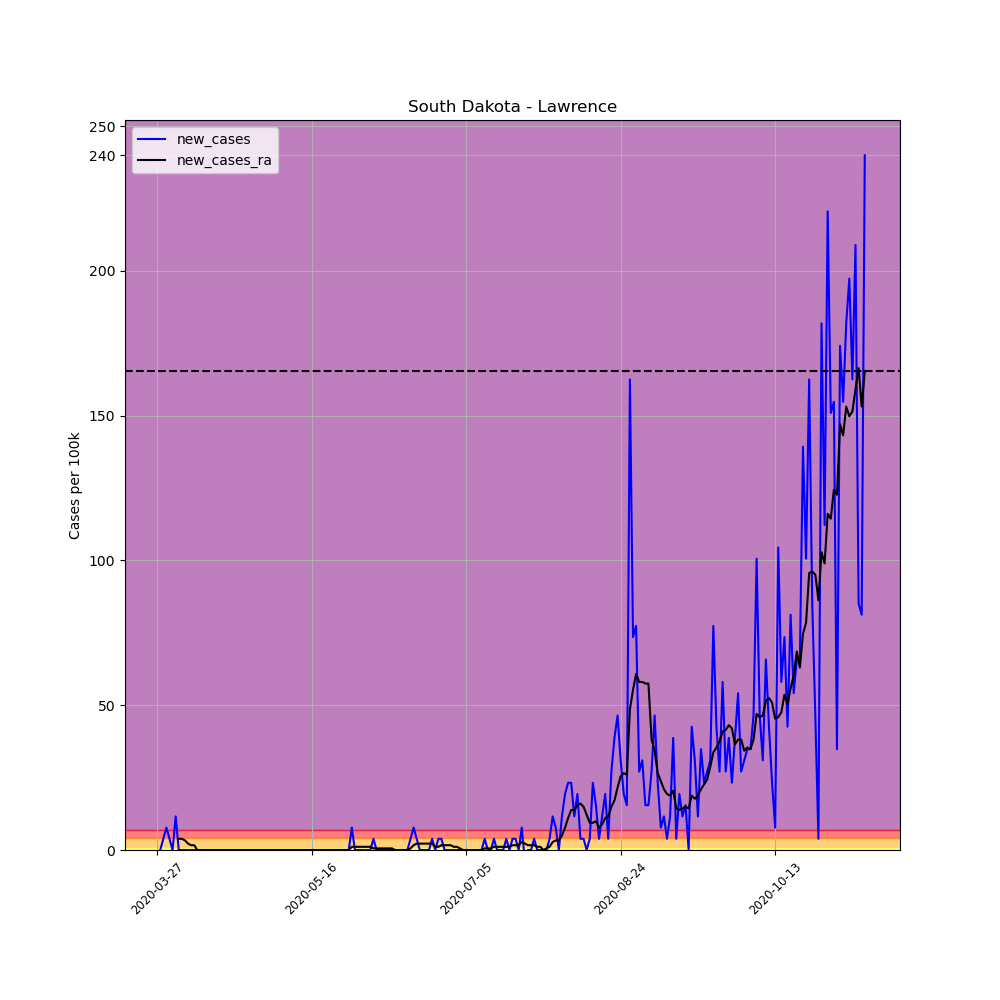

The file beside this chart, header and first rows:
, date, county, state, fips, cases, deaths, COUNTY, STNAME, CTYNAME, POPESTIMATE2019, per_100k, per_100k_ra, new_cases, new_cases_ra
409840, 2020-03-27, Lawrence, South Dakota, 46081, 2, 0, 81, South Dakota, Lawrence, 25844, 7.739, , , 
409841, 2020-03-28, Lawrence, South Dakota, 46081, 2, 0, 81, South Dakota, Lawrence, 25844, 7.739, , 0.0, 
409842, 2020-03-29, Lawrence, South Dakota, 46081, 3, 0, 81, South Dakota, Lawrence, 25844, 11.61, , 3.869, 
409843, 2020-03-30, Lawrence, South Dakota, 46081, 5, 0, 81, South Dakota, Lawrence, 25844, 19.35, , 7.739, 
409844, 2020-03-31, Lawrence, South Dakota, 46081, 6, 0, 81, South Dakota, Lawrence, 25844, 23.22, , 3.869, 
409845, 2020-04-01, Lawrence, South Dakota, 46081, 6, 0, 81, South Dakota, Lawrence, 25844, 23.22, , 0.0, 
409846, 2020-04-02, Lawrence, South Dakota, 46081, 9, 0, 81, South Dakota, Lawrence, 25844, 34.82, 18.24, 11.61, 
409847, 2020-04-03, Lawrence, South Dakota, 46081, 9, 0, 81, South Dakota, Lawrence, 25844, 34.82, 22.11, 0.0, 3.869
409848, 2020-04-04, Lawrence, South Dakota, 46081, 9, 0, 81, South Dakota, Lawrence, 25844, 34.82, 25.98, 0.0, 3.869
409849, 2020-04-05, Lawrence, South Dakota, 46081, 9, 0, 81, South Dakota, Lawrence, 25844, 34.82, 29.3, 0.0, 3.317
409850, 2020-04-06, Lawrence, South Dakota, 46081, 9, 0, 81, South Dakota, Lawrence, 25844, 34.82, 31.51, 0.0, 2.211
409851, 2020-04-07, Lawrence, South Dakota, 46081, 9, 0, 81, South Dakota, Lawrence, 25844, 34.82, 33.17, 0.0, 1.658
409852, 2020-04-08, Lawrence, South Dakota, 46081, 9, 0, 81, South Dakota, Lawrence, 25844, 34.82, 34.82, 0.0, 1.658
409853, 2020-04-09, Lawrence, South Dakota, 46081, 9, 0, 81, South Dakota, Lawrence, 25844, 34.82, 34.82, 0.0, 0.0
409854, 2020-04-10, Lawrence, South Dakota, 46081, 9, 0, 81, South Dakota, Lawrence, 25844, 34.82, 34.82, 0.0, 0.0
409855, 2020-04-11, Lawrence, South Dakota, 46081, 9, 0, 81, South Dakota, Lawrence, 25844, 34.82, 34.82, 0.0, 0.0
409856, 2020-04-12, Lawrence, South Dakota, 46081, 9, 0, 81, South Dakota, Lawrence, 25844, 34.82, 34.82, 0.0, 0.0
409857, 2020-04-13, Lawrence, South Dakota, 46081, 9, 0, 81, South Dakota, Lawrence, 25844, 34.82, 34.82, 0.0, 0.0
409858, 2020-04-14, Lawrence, South Dakota, 46081, 9, 0, 81, South Dakota, Lawrence, 25844, 34.82, 34.82, 0.0, 0.0
409859, 2020-04-15, Lawrence, South Dakota, 46081, 9, 0, 81, South Dakota, Lawrence, 25844, 34.82, 34.82, 0.0, 0.0
409860, 2020-04-16, Lawrence, South Dakota, 46081, 9, 0, 81, South Dakota, Lawrence, 25844, 34.82, 34.82, 0.0, 0.0
409861, 2020-04-17, Lawrence, South Dakota, 46081, 9, 0, 81, South Dakota, Lawrence, 25844, 34.82, 34.82, 0.0, 0.0
409862, 2020-04-18, Lawrence, South Dakota, 46081, 9, 0, 81, South Dakota, Lawrence, 25844, 34.82, 34.82, 0.0, 0.0
409863, 2020-04-19, Lawrence, South Dakota, 46081, 9, 0, 81, South Dakota, Lawrence, 25844, 34.82, 34.82, 0.0, 0.0
409864, 2020-04-20, Lawrence, South Dakota, 46081, 9, 0, 81, South Dakota, Lawrence, 25844, 34.82, 34.82, 0.0, 0.0
409865, 2020-04-21, Lawrence, South Dakota, 46081, 9, 0, 81, South Dakota, Lawrence, 25844, 34.82, 34.82, 0.0, 0.0
409866, 2020-04-22, Lawrence, South Dakota, 46081, 9, 0, 81, South Dakota, Lawrence, 25844, 34.82, 34.82, 0.0, 0.0
409867, 2020-04-23, Lawrence, South Dakota, 46081, 9, 0, 81, South Dakota, Lawrence, 25844, 34.82, 34.82, 0.0, 0.0
409868, 2020-04-24, Lawrence, South Dakota, 46081, 9, 0, 81, South Dakota, Lawrence, 25844, 34.82, 34.82, 0.0, 0.0
409869, 2020-04-25, Lawrence, South Dakota, 46081, 9, 0, 81, South Dakota, Lawrence, 25844, 34.82, 34.82, 0.0, 0.0
409870, 2020-04-26, Lawrence, South Dakota, 46081, 9, 0, 81, South Dakota, Lawrence, 25844, 34.82, 34.82, 0.0, 0.0
409871, 2020-04-27, Lawrence, South Dakota, 46081, 9, 0, 81, South Dakota, Lawrence, 25844, 34.82, 34.82, 0.0, 0.0
409872, 2020-04-28, Lawrence, South Dakota, 46081, 9, 0, 81, South Dakota, Lawrence, 25844, 34.82, 34.82, 0.0, 0.0
409873, 2020-04-29, Lawrence, South Dakota, 46081, 9, 0, 81, South Dakota, Lawrence, 25844, 34.82, 34.82, 0.0, 0.0
409874, 2020-04-30, Lawrence, South Dakota, 46081, 9, 0, 81, South Dakota, Lawrence, 25844, 34.82, 34.82, 0.0, 0.0
409875, 2020-05-01, Lawrence, South Dakota, 46081, 9, 0, 81, South Dakota, Lawrence, 25844, 34.82, 34.82, 0.0, 0.0
409876, 2020-05-02, Lawrence, South Dakota, 46081, 9, 0, 81, South Dakota, Lawrence, 25844, 34.82, 34.82, 0.0, 0.0
409877, 2020-05-03, Lawrence, South Dakota, 46081, 9, 0, 81, South Dakota, Lawrence, 25844, 34.82, 34.82, 0.0, 0.0
409878, 2020-05-04, Lawrence, South Dakota, 46081, 9, 0, 81, South Dakota, Lawrence, 25844, 34.82, 34.82, 0.0, 0.0
409879, 2020-05-05, Lawrence, South Dakota, 46081, 9, 0, 81, South Dakota, Lawrence, 25844, 34.82, 34.82, 0.0, 0.0
409880, 2020-05-06, Lawrence, South Dakota, 46081, 9, 0, 81, South Dakota, Lawrence, 25844, 34.82, 34.82, 0.0, 0.0
409881, 2020-05-07, Lawrence, South Dakota, 46081, 9, 0, 81, South Dakota, Lawrence, 25844, 34.82, 34.82, 0.0, 0.0
409882, 2020-05-08, Lawrence, South Dakota, 46081, 9, 0, 81, South Dakota, Lawrence, 25844, 34.82, 34.82, 0.0, 0.0
409883, 2020-05-09, Lawrence, South Dakota, 46081, 9, 0, 81, South Dakota, Lawrence, 25844, 34.82, 34.82, 0.0, 0.0
409884, 2020-05-10, Lawrence, South Dakota, 46081, 9, 0, 81, South Dakota, Lawrence, 25844, 34.82, 34.82, 0.0, 0.0
409885, 2020-05-11, Lawrence, South Dakota, 46081, 9, 0, 81, South Dakota, Lawrence, 25844, 34.82, 34.82, 0.0, 0.0
409886, 2020-05-12, Lawrence, South Dakota, 46081, 9, 0, 81, South Dakota, Lawrence, 25844, 34.82, 34.82, 0.0, 0.0
409887, 2020-05-13, Lawrence, South Dakota, 46081, 9, 0, 81, South Dakota, Lawrence, 25844, 34.82, 34.82, 0.0, 0.0
409888, 2020-05-14, Lawrence, South Dakota, 46081, 9, 0, 81, South Dakota, Lawrence, 25844, 34.82, 34.82, 0.0, 0.0
409889, 2020-05-15, Lawrence, South Dakota, 46081, 9, 0, 81, South Dakota, Lawrence, 25844, 34.82, 34.82, 0.0, 0.0
409890, 2020-05-16, Lawrence, South Dakota, 46081, 9, 0, 81, South Dakota, Lawrence, 25844, 34.82, 34.82, 0.0, 0.0
409891, 2020-05-17, Lawrence, South Dakota, 46081, 9, 0, 81, South Dakota, Lawrence, 25844, 34.82, 34.82, 0.0, 0.0
409892, 2020-05-18, Lawrence, South Dakota, 46081, 9, 0, 81, South Dakota, Lawrence, 25844, 34.82, 34.82, 0.0, 0.0
409893, 2020-05-19, Lawrence, South Dakota, 46081, 9, 0, 81, South Dakota, Lawrence, 25844, 34.82, 34.82, 0.0, 0.0
409894, 2020-05-20, Lawrence, South Dakota, 46081, 9, 0, 81, South Dakota, Lawrence, 25844, 34.82, 34.82, 0.0, 0.0
409895, 2020-05-21, Lawrence, South Dakota, 46081, 9, 0, 81, South Dakota, Lawrence, 25844, 34.82, 34.82, 0.0, 0.0
409896, 2020-05-22, Lawrence, South Dakota, 46081, 9, 0, 81, South Dakota, Lawrence, 25844, 34.82, 34.82, 0.0, 0.0
409897, 2020-05-23, Lawrence, South Dakota, 46081, 9, 0, 81, South Dakota, Lawrence, 25844, 34.82, 34.82, 0.0, 0.0
409898, 2020-05-24, Lawrence, South Dakota, 46081, 9, 0, 81, South Dakota, Lawrence, 25844, 34.82, 34.82, 0.0, 0.0
409899, 2020-05-25, Lawrence, South Dakota, 46081, 9, 0, 81, South Dakota, Lawrence, 25844, 34.82, 34.82, 0.0, 0.0
... 170 more rows
